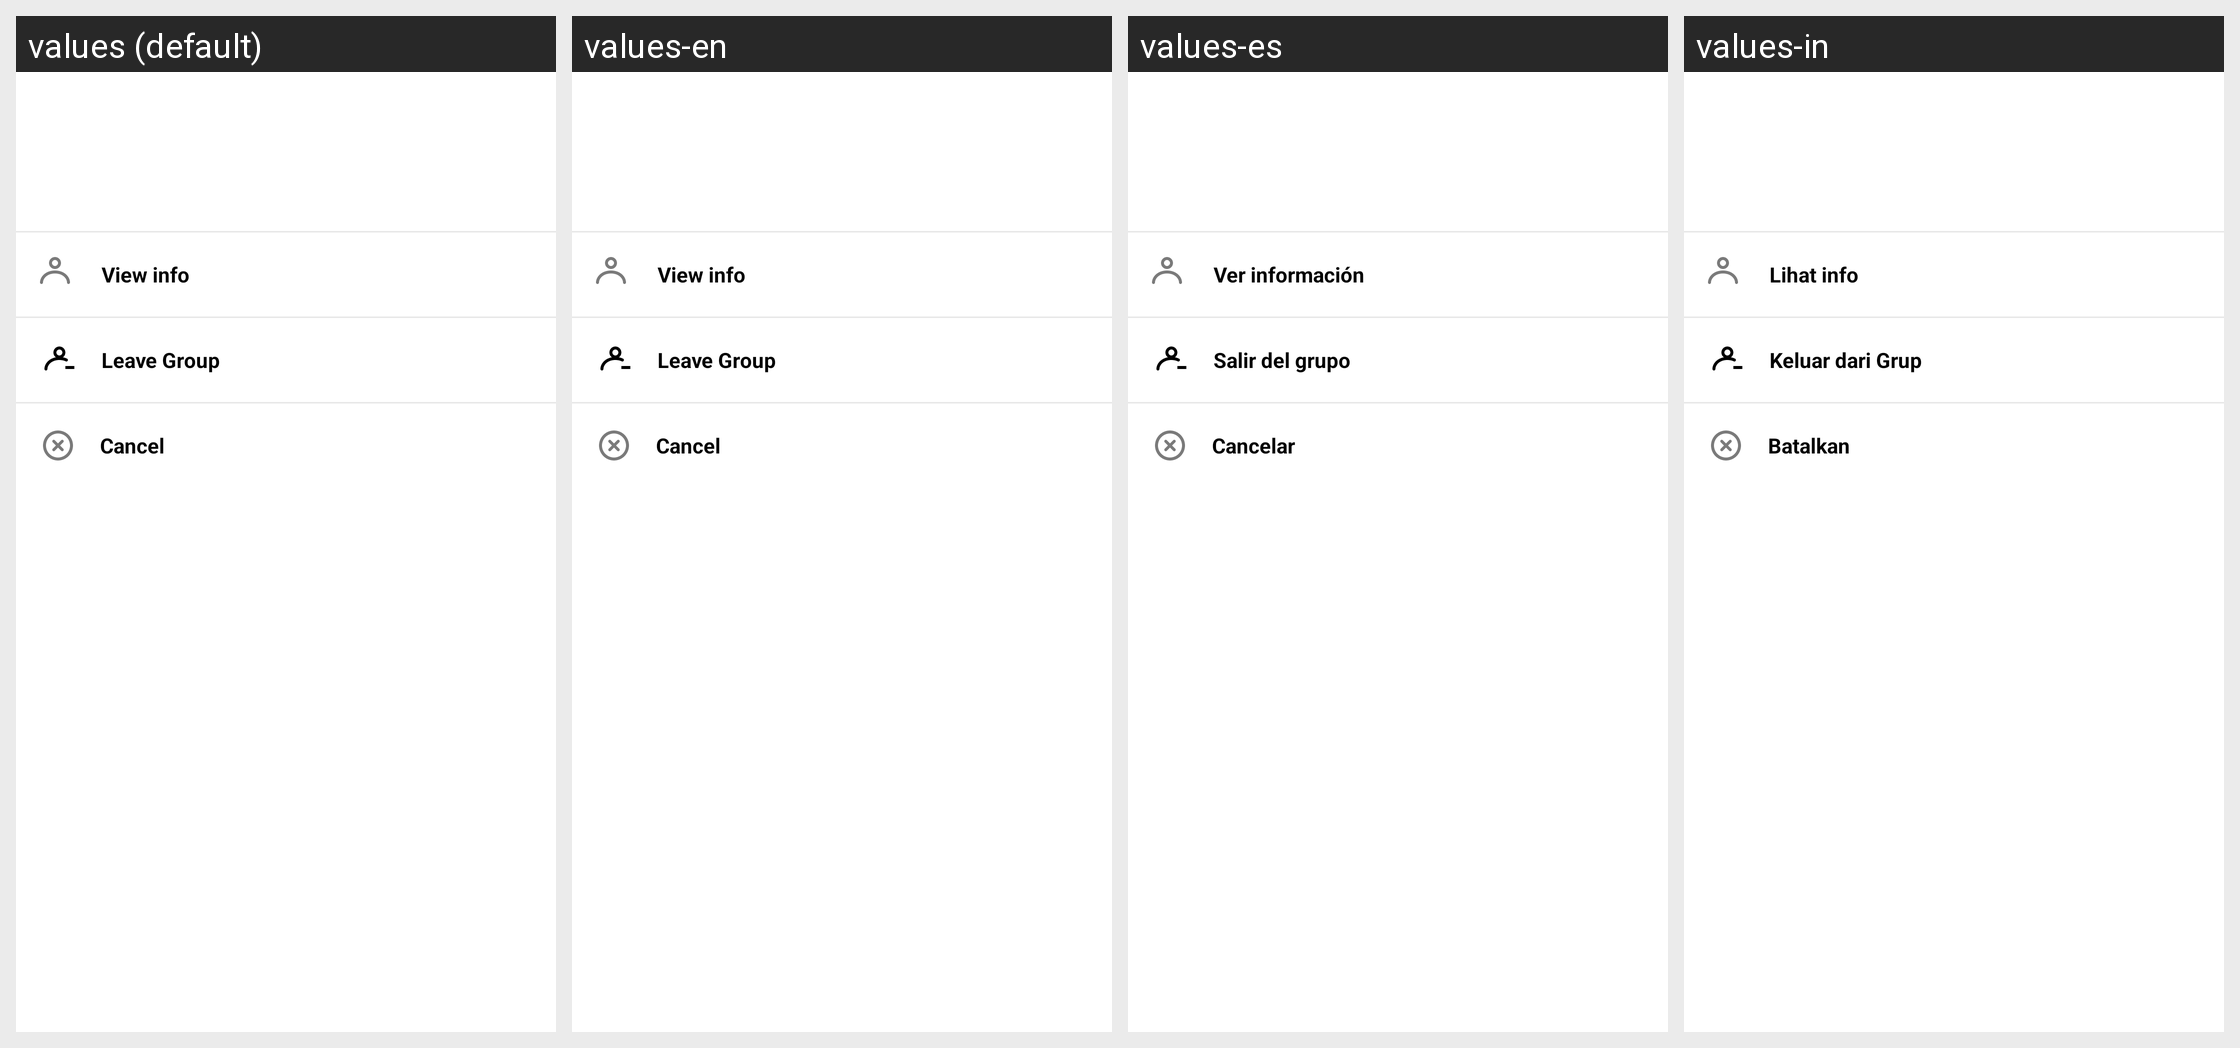

Translations of the strings shown on this Android screen, per locale in the grid:
Android screen res/layout/stream_ui_fragment_channel_actions.xml rendered under 4 locales, left to right: values (default), values-en, values-es, values-in. Device: Nexus 5 (rendered at 1080×1920; each locale shown at half size, 540×960, under a caption strip naming it); theme Theme.MaterialComponents.DayNight.NoActionBar.
Other locales in the repository, not shown: values-fr, values-hi, values-id, values-it, values-ja, values-ko.
Strings drawn on this screen, with the default value and each locale's value (text and hints the layout hard-codes, and strings that could not be matched under every locale, appear in the picture but are not listed):

stream_ui_channel_list_view_info
  values: View info
  values-en: View info
  values-es: Ver información
  values-in: Lihat info

stream_ui_channel_list_leave_channel
  values: Leave Group
  values-en: Leave Group
  values-es: Salir del grupo
  values-in: Keluar dari Grup

stream_ui_channel_list_dismiss_dialog
  values: Cancel
  values-en: Cancel
  values-es: Cancelar
  values-in: Batalkan
